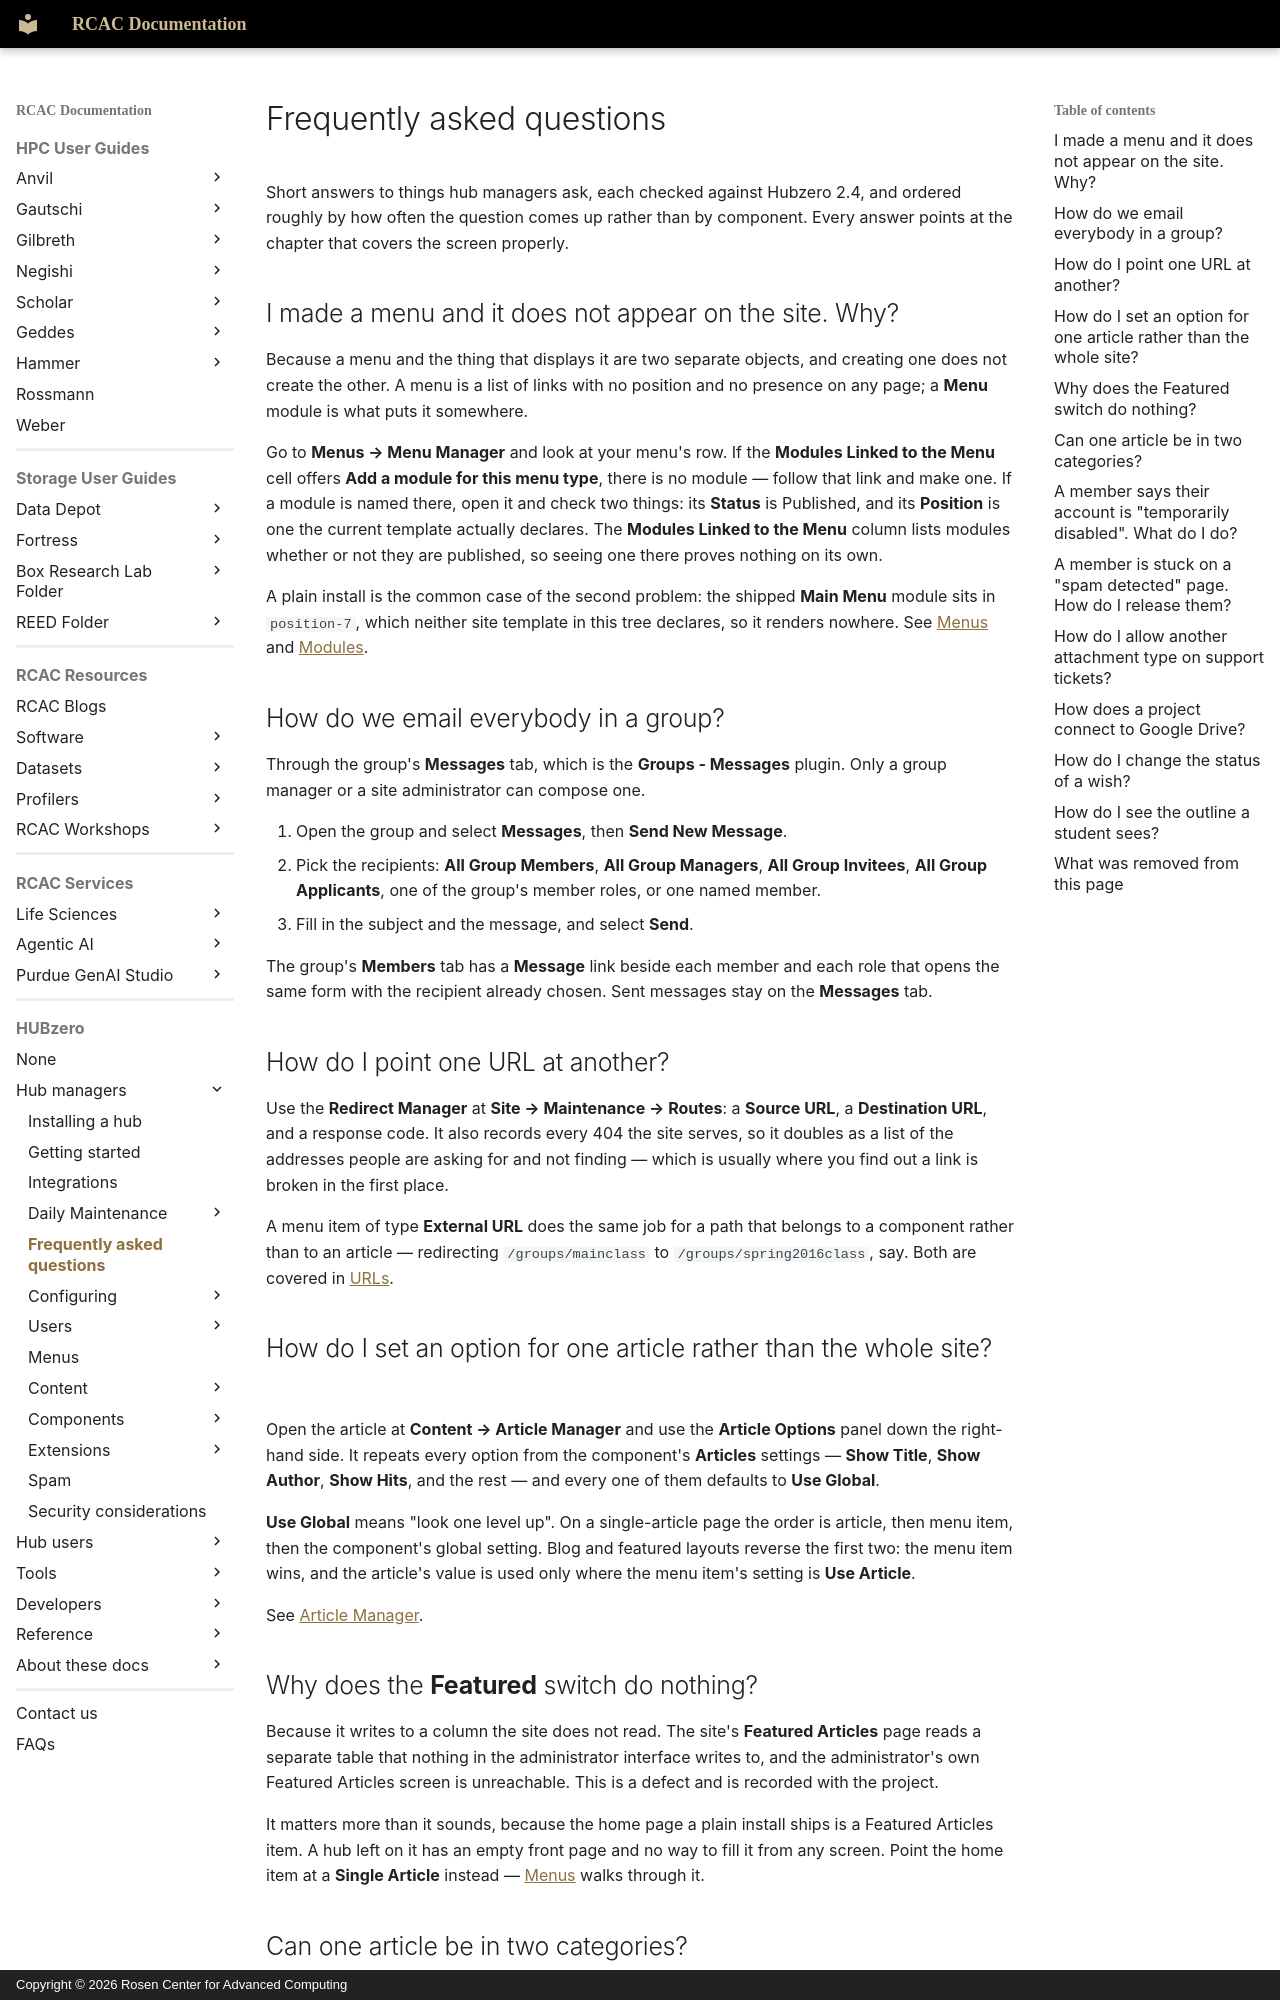

repository: PurdueRCAC/RCAC-Docs · page: hubzero/managers/faq/index.html · generator: mkdocs · copyright: Copyright © 2026 Rosen Center for Advanced Computing

---
tags:
- HUBzero
render_macros: false
hubzero:
  upstream: docs/managers/04-faq.md
  commit: 9c1a8c678002bdfb41860f90915a3589ab60339e
  status: rewritten
  reviewed-against: 2.4-main @ 35f103b1b3
  reviewed: '2026-09-10'
  screenshots: none
  source: https://help.hubzero.org/documentation/240/managers/fqas
  source-id: '3345'
  modified: '2014-11-07'
  imported: '2026-09-09'
---

# Frequently asked questions

Short answers to things hub managers ask, each checked against Hubzero 2.4,
and ordered roughly by how often the question comes up rather than by
component. Every answer points at the chapter that covers the screen
properly.

## I made a menu and it does not appear on the site. Why?

Because a menu and the thing that displays it are two separate objects, and
creating one does not create the other. A menu is a list of links with no
position and no presence on any page; a **Menu** module is what puts it
somewhere.

Go to **Menus → Menu Manager** and look at your menu's row. If the **Modules
Linked to the Menu** cell offers **Add a module for this menu type**, there is
no module — follow that link and make one. If a module is named there, open
it and check two things: its **Status** is Published, and its **Position** is
one the current template actually declares. The **Modules Linked to the Menu**
column lists modules whether or not they are published, so seeing one there
proves nothing on its own.

A plain install is the common case of the second problem: the shipped **Main
Menu** module sits in `position-7`, which neither site template in this tree
declares, so it renders nowhere. See [Menus](menus.md) and
[Modules](extensions/modules.md).

## How do we email everybody in a group?

Through the group's **Messages** tab, which is the **Groups - Messages**
plugin. Only a group manager or a site administrator can compose one.

1. Open the group and select **Messages**, then **Send New Message**.
2. Pick the recipients: **All Group Members**, **All Group Managers**, **All
    Group Invitees**, **All Group Applicants**, one of the group's member
    roles, or one named member.
3. Fill in the subject and the message, and select **Send**.

The group's **Members** tab has a **Message** link beside each member and
each role that opens the same form with the recipient already chosen. Sent
messages stay on the **Messages** tab.

## How do I point one URL at another?

Use the **Redirect Manager** at **Site → Maintenance → Routes**: a **Source
URL**, a **Destination URL**, and a response code. It also records every 404
the site serves, so it doubles as a list of the addresses people are asking
for and not finding — which is usually where you find out a link is broken in
the first place.

A menu item of type **External URL** does the same job for a path that
belongs to a component rather than to an article — redirecting
`/groups/mainclass` to `/groups/spring2016class`, say. Both are covered in
[URLs](content/urls.md#redirects).

## How do I set an option for one article rather than the whole site?

Open the article at **Content → Article Manager** and use the **Article
Options** panel down the right-hand side. It repeats every option from the
component's **Articles** settings — **Show Title**, **Show Author**, **Show
Hits**, and the rest — and every one of them defaults to **Use Global**.

**Use Global** means "look one level up". On a single-article page the order
is article, then menu item, then the component's global setting. Blog and
featured layouts reverse the first two: the menu item wins, and the article's
value is used only where the menu item's setting is **Use Article**.

See [Article Manager](content/articlemanager.md#the-editor).
